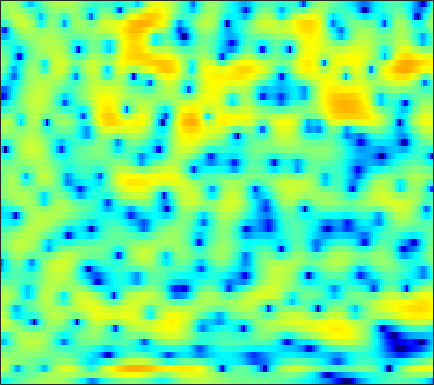

Data behind this chart, as committed beside it:
-7.3962, -6.821, -6.0615, -5.3178, -4.7769, -4.0633, -3.4014, -2.9279, -2.3499, -1.7985, -1.2666, -0.89729, -0.44075, -0.014252, 0.28296, 0.64588, 0.96153, 1.1821, 1.4341, 1.6378, 1.7983, 1.8877, 1.9762, 2.0088
-0.6903, -0.9423, -1.313, -1.7, -1.989, -2.355, -2.654, -2.807, -2.903, -2.861, -2.703, -2.509, -2.183, -1.812, -1.515, -1.128, -0.7442, -0.4675, -0.09941, 0.2627, 0.633, 0.9039, 1.253, 1.583
4.613, 3.763, 2.38, 0.6173, -1.034, -3.849, -7.586, -10.73, -11.28, -7.92, -5.104, -3.656, -2.397, -1.762, -1.634, -1.943, -2.827, -3.934, -6.11, -8.952, -10.18, -8.224, -4.675, -1.789
2.715, 2.432, 2.009, 1.556, 1.216, 0.7927, 0.4309, 0.2227, 0.0263, -0.08723, -0.1535, -0.1942, -0.2917, -0.4506, -0.6269, -0.9621, -1.383, -1.734, -2.183, -2.52, -2.616, -2.494, -2.102, -1.533
0.1732, 0.2405, 0.3129, 0.3774, 0.4246, 0.4852, 0.5455, 0.5886, 0.6386, 0.6824, 0.7081, 0.7121, 0.6881, 0.6314, 0.5737, 0.4549, 0.3081, 0.186, 0.006326, -0.1719, -0.3416, -0.4561, -0.5995, -0.7234
-2.325, -2.146, -1.821, -1.398, -1.032, -0.5148, -0.001857, 0.3618, 0.8039, 1.181, 1.485, 1.662, 1.826, 1.907, 1.918, 1.86, 1.725, 1.579, 1.314, 0.9738, 0.5625, 0.2107, -0.3198, -0.9124
-9.569, -10.33, -8.958, -6.353, -4.52, -2.491, -0.9196, 0.02935, 1.037, 1.795, 2.364, 2.679, 2.978, 3.148, 3.198, 3.172, 3.038, 2.865, 2.534, 2.068, 1.454, 0.8797, -0.07057, -1.285
-4.712, -5.182, -4.756, -3.493, -2.423, -1.107, -0.04159, 0.5953, 1.251, 1.703, 1.992, 2.126, 2.215, 2.235, 2.22, 2.171, 2.101, 2.021, 1.871, 1.645, 1.293, 0.9334, 0.303, -0.5371
2.664, 2.319, 1.943, 1.672, 1.516, 1.328, 1.14, 0.9711, 0.6667, 0.2648, -0.2431, -0.7095, -1.38, -2.041, -2.434, -2.655, -2.461, -2.086, -1.406, -0.7156, -0.1518, 0.1491, 0.3745, 0.3864
4.955, 4.322, 3.423, 2.492, 1.785, 0.8748, 0.002702, -0.6176, -1.418, -2.263, -3.267, -4.255, -6.106, -9.077, -12.86, -26.94, -15.84, -10.01, -5.683, -2.954, -1.096, -0.0912, 0.8523, 1.431
4.335, 3.321, 1.72, -0.2021, -1.877, -4.396, -6.836, -7.942, -7.926, -6.922, -5.952, -5.495, -5.206, -5.144, -5.116, -4.833, -4.079, -3.237, -1.925, -0.6347, 0.4853, 1.19, 1.912, 2.406
3.103, 2.171, 0.6056, -1.405, -3.272, -6.279, -9.441, -10.78, -9.772, -7.601, -5.792, -4.729, -3.619, -2.727, -2.136, -1.389, -0.6572, -0.1181, 0.5848, 1.216, 1.73, 2.029, 2.28, 2.367
2.865, 2.526, 1.887, 1.045, 0.3329, -0.6432, -1.55, -2.119, -2.681, -2.985, -3.113, -3.074, -2.817, -2.295, -1.772, -0.9582, -0.07886, 0.557, 1.302, 1.889, 2.264, 2.378, 2.285, 1.876
2.655, 2.754, 2.638, 2.291, 1.894, 1.202, 0.3054, -0.502, -1.805, -3.465, -5.568, -7.368, -9.309, -8.728, -6.783, -3.994, -1.71, -0.3395, 1.076, 2.057, 2.68, 2.898, 2.867, 2.425
0.5996, 0.7942, 0.8813, 0.7714, 0.5476, 0.0648, -0.645, -1.347, -2.548, -4.103, -6.035, -7.677, -9.348, -8.914, -7.311, -4.856, -2.692, -1.358, 0.07745, 1.162, 1.922, 2.304, 2.585, 2.613
-2.145, -1.908, -1.652, -1.508, -1.475, -1.551, -1.767, -2.02, -2.435, -2.907, -3.353, -3.596, -3.724, -3.558, -3.218, -2.549, -1.732, -1.077, -0.2194, 0.5831, 1.269, 1.698, 2.14, 2.438
-5.334, -4.826, -4.136, -3.497, -3.087, -2.689, -2.469, -2.413, -2.482, -2.693, -2.974, -3.184, -3.394, -3.425, -3.296, -2.871, -2.201, -1.581, -0.6846, 0.2048, 1.036, 1.588, 2.207, 2.691
-11.09, -9.311, -7.032, -5.202, -4.13, -3.09, -2.451, -2.221, -2.287, -2.741, -3.59, -4.495, -6.016, -7.597, -8.256, -7.599, -5.681, -4.085, -2.141, -0.5356, 0.7628, 1.567, 2.442, 3.12
-14.94, -11.17, -7.493, -4.852, -3.396, -1.995, -1.157, -0.8687, -0.8971, -1.418, -2.523, -3.801, -6.29, -9.871, -12.49, -11.02, -7.115, -4.787, -2.513, -0.8649, 0.376, 1.119, 1.946, 2.625
-6, -4.773, -3.153, -1.676, -0.7361, 0.2672, 0.957, 1.261, 1.417, 1.265, 0.8479, 0.4041, -0.3008, -0.9639, -1.338, -1.587, -1.585, -1.498, -1.394, -1.364, -1.36, -1.311, -1.065, -0.5574
-1.931, -1.205, -0.2654, 0.6117, 1.204, 1.873, 2.403, 2.693, 2.923, 2.975, 2.876, 2.702, 2.36, 1.905, 1.492, 0.8175, -0.04135, -0.8663, -2.289, -4.276, -7.08, -9.702, -11.99, -9.669
-1.11, -0.5506, 0.1766, 0.8566, 1.323, 1.875, 2.331, 2.615, 2.896, 3.075, 3.135, 3.086, 2.914, 2.579, 2.217, 1.556, 0.6473, -0.2383, -1.736, -3.678, -6.043, -7.867, -9.29, -8.649
-2.266, -1.696, -0.9986, -0.381, 0.04353, 0.5664, 1.044, 1.376, 1.784, 2.144, 2.427, 2.586, 2.697, 2.678, 2.566, 2.283, 1.835, 1.393, 0.6654, -0.1602, -1.017, -1.627, -2.342, -2.929
-4.517, -3.939, -3.333, -2.865, -2.572, -2.2, -1.763, -1.376, -0.7428, -0.03665, 0.694, 1.217, 1.812, 2.275, 2.515, 2.69, 2.708, 2.63, 2.411, 2.084, 1.664, 1.301, 0.7614, 0.1426
-6.972, -6.561, -6.324, -6.459, -6.808, -7.481, -7.985, -7.772, -6.416, -4.433, -2.471, -1.204, 0.1814, 1.235, 1.836, 2.408, 2.764, 2.911, 2.984, 2.931, 2.781, 2.614, 2.323, 1.95
-8.718, -8.176, -7.93, -8.387, -9.373, -11.99, -17.55, -21.65, -13.18, -7.713, -4.285, -2.465, -0.6717, 0.5773, 1.249, 1.862, 2.227, 2.373, 2.462, 2.477, 2.467, 2.451, 2.421, 2.365
-8.952, -7.44, -6.127, -5.439, -5.199, -5.083, -4.921, -4.549, -3.617, -2.354, -1.069, -0.2289, 0.6583, 1.238, 1.458, 1.505, 1.306, 1.048, 0.6441, 0.3423, 0.2799, 0.4292, 0.8271, 1.326
-4.413, -3.325, -2.139, -1.225, -0.6838, -0.1064, 0.3905, 0.7366, 1.166, 1.58, 1.914, 2.092, 2.155, 1.971, 1.633, 0.8376, -0.4459, -1.802, -4.246, -7.133, -8.101, -6.458, -3.632, -1.429
-0.4883, -0.08903, 0.4679, 1.005, 1.351, 1.726, 2.003, 2.146, 2.255, 2.276, 2.208, 2.097, 1.837, 1.417, 0.9677, 0.09229, -1.213, -2.548, -4.895, -7.578, -8.475, -7.05, -4.497, -2.511
0.07793, 0.4648, 1.009, 1.482, 1.742, 1.94, 1.948, 1.831, 1.546, 1.138, 0.7098, 0.4209, 0.1711, 0.06275, 0.02857, -0.02824, -0.1723, -0.3646, -0.6628, -0.9125, -1, -0.9333, -0.7549, -0.6207
-1.969, -0.5922, 0.7753, 1.645, 2.02, 2.16, 1.887, 1.401, 0.3385, -1.197, -3.111, -4.425, -4.935, -3.66, -2.298, -0.6557, 0.5784, 1.238, 1.823, 2.145, 2.254, 2.205, 1.959, 1.474
-2.424, -0.9255, 0.4684, 1.325, 1.669, 1.744, 1.38, 0.786, -0.5405, -2.665, -5.984, -9.468, -11.35, -6.737, -3.77, -1.016, 0.8051, 1.756, 2.598, 3.051, 3.184, 3.093, 2.733, 2.094
-0.7553, -0.5204, -0.1659, 0.1516, 0.3199, 0.4068, 0.3296, 0.1532, -0.2465, -0.7836, -1.3, -1.546, -1.497, -0.9861, -0.4027, 0.4543, 1.221, 1.67, 2.075, 2.242, 2.175, 1.982, 1.539, 0.9
-1.381, -1.589, -1.652, -1.502, -1.286, -0.8981, -0.4948, -0.2155, 0.1131, 0.3808, 0.6184, 0.7949, 1.05, 1.332, 1.551, 1.813, 2.004, 2.07, 2.037, 1.848, 1.489, 1.113, 0.4732, -0.2945
-4.312, -5.189, -5.714, -5.205, -4.304, -2.875, -1.515, -0.624, 0.375, 1.183, 1.814, 2.194, 2.589, 2.87, 3.007, 3.084, 3.031, 2.902, 2.59, 2.107, 1.442, 0.8099, -0.2046, -1.411
-8.52, -13.02, -39.54, -13.68, -8.63, -4.725, -2.183, -0.7674, 0.6755, 1.757, 2.565, 3.026, 3.469, 3.741, 3.834, 3.824, 3.651, 3.414, 2.944, 2.278, 1.396, 0.5727, -0.7893, -2.547
-4.133, -4.857, -5.252, -4.668, -3.749, -2.31, -0.9482, -0.05466, 0.9647, 1.778, 2.421, 2.791, 3.152, 3.353, 3.401, 3.322, 3.08, 2.783, 2.25, 1.556, 0.6977, -0.0525, -1.232, -2.642
-0.638, -0.6944, -0.7037, -0.5804, -0.407, -0.1131, 0.2457, 0.5219, 0.8861, 1.253, 1.615, 1.87, 2.157, 2.333, 2.369, 2.248, 1.926, 1.555, 0.9124, 0.1639, -0.6149, -1.184, -1.86, -2.435
1.721, 1.721, 1.649, 1.479, 1.281, 0.9222, 0.4659, 0.1127, -0.2771, -0.3696, -0.07508, 0.3633, 1.012, 1.56, 1.783, 1.77, 1.342, 0.7482, -0.4298, -1.946, -3.469, -4.235, -4.322, -3.612
2.8, 2.843, 2.768, 2.442, 1.98, 1.011, -0.5842, -2.296, -5.523, -8.615, -6.576, -3.642, -0.6931, 1.182, 1.997, 2.421, 2.102, 1.361, -0.4491, -3.615, -9.562, -20.95, -11.99, -5.422
-0.5138, -0.07587, 0.3048, 0.4003, 0.2457, -0.347, -1.452, -2.673, -4.697, -6.068, -4.85, -2.914, -0.4966, 1.22, 2.082, 2.692, 2.743, 2.42, 1.596, 0.4317, -0.7597, -1.37, -1.476, -0.975
-6.408, -5.268, -4.142, -3.281, -2.773, -2.273, -1.909, -1.737, -1.479, -1.053, -0.3843, 0.244, 1.155, 1.972, 2.466, 2.907, 3.082, 3.043, 2.796, 2.387, 1.874, 1.483, 0.941, 0.3852
-10.62, -9.857, -8.664, -7.235, -6.135, -4.668, -3.357, -2.45, -1.365, -0.3855, 0.509, 1.13, 1.883, 2.55, 2.95, 3.338, 3.548, 3.598, 3.499, 3.228, 2.79, 2.341, 1.573, 0.566
-17.37, -19.84, -17.53, -12.94, -10.22, -7.388, -5.261, -3.916, -2.369, -1.056, 0.09144, 0.8463, 1.708, 2.42, 2.854, 3.295, 3.579, 3.68, 3.672, 3.488, 3.132, 2.73, 2.021, 1.063
-13.8, -15.08, -14.44, -12.16, -10.35, -8.285, -6.409, -5.175, -3.663, -2.292, -1.032, -0.1723, 0.83, 1.65, 2.155, 2.686, 3.049, 3.207, 3.29, 3.229, 3.023, 2.787, 2.34, 1.751
-6.64, -7.42, -8.106, -8.482, -8.588, -8.443, -7.795, -6.938, -5.506, -3.896, -2.384, -1.351, -0.1362, 0.8487, 1.432, 2.013, 2.383, 2.555, 2.657, 2.668, 2.612, 2.549, 2.419, 2.236
-2.376, -3.531, -5.375, -7.627, -9.777, -13.11, -14.99, -12.93, -9.032, -5.842, -3.402, -1.977, -0.4674, 0.6331, 1.218, 1.678, 1.837, 1.794, 1.591, 1.366, 1.31, 1.421, 1.786, 2.231
1.007, -0.2363, -2.249, -4.732, -6.865, -10, -11.76, -10.68, -7.985, -5.443, -3.295, -1.926, -0.4597, 0.6078, 1.096, 1.309, 0.9599, 0.2429, -1.35, -3.615, -5.173, -4.318, -1.609, 0.8069
2.136, 1.103, -0.4491, -2.206, -3.528, -5.212, -6.694, -7.46, -7.691, -6.895, -5.291, -3.866, -2.141, -0.7789, -0.09494, 0.3145, 0.0681, -0.6393, -2.406, -5.223, -7.607, -6.334, -2.603, 0.3433
1.028, 0.1879, -1.117, -2.66, -4.013, -6.144, -9.07, -12.35, -20.84, -19.77, -11.02, -7.516, -4.388, -2.301, -1.188, -0.2071, 0.28, 0.403, 0.3561, 0.2769, 0.3904, 0.6948, 1.386, 2.183
-1.278, -1.888, -2.738, -3.674, -4.468, -5.703, -6.962, -7.991, -8.873, -8.444, -6.846, -5.338, -3.431, -1.873, -0.9246, 0.04277, 0.745, 1.142, 1.537, 1.833, 2.094, 2.301, 2.549, 2.756
-4.622, -5.005, -5.303, -5.359, -5.296, -5.124, -4.88, -4.621, -4.163, -3.563, -2.764, -2.119, -1.25, -0.4222, 0.1184, 0.7232, 1.222, 1.517, 1.837, 2.084, 2.277, 2.386, 2.469, 2.485
-9.904, -10.77, -10.78, -9.161, -7.564, -5.551, -3.989, -2.979, -1.876, -0.9832, -0.2609, 0.1883, 0.6733, 1.038, 1.23, 1.423, 1.542, 1.603, 1.68, 1.782, 1.893, 1.953, 2.008, 1.975
-13.15, -17.23, -18.68, -11.17, -7.54, -4.174, -1.824, -0.5556, 0.6917, 1.579, 2.124, 2.363, 2.463, 2.32, 2.085, 1.629, 1.074, 0.6951, 0.364, 0.3432, 0.6011, 0.8898, 1.229, 1.364
-5.049, -4.636, -3.746, -2.363, -1.138, 0.4096, 1.727, 2.52, 3.282, 3.718, 3.866, 3.768, 3.36, 2.611, 1.788, 0.2446, -1.882, -3.87, -6.351, -6.215, -3.777, -2.016, -0.3843, 0.4544
-1.329, -0.6407, 0.2298, 1.063, 1.653, 2.339, 2.859, 3.123, 3.296, 3.209, 2.894, 2.491, 1.736, 0.7279, -0.252, -1.941, -4.285, -6.617, -9.97, -9.51, -5.908, -3.636, -1.572, -0.3891
-0.3355, 0.2894, 0.9997, 1.569, 1.875, 2.123, 2.174, 2.048, 1.669, 1.057, 0.2056, -0.5271, -1.55, -2.498, -3.067, -3.624, -3.967, -4.077, -3.913, -3.337, -2.402, -1.598, -0.6075, 0.1679
-0.1806, 0.43, 1.082, 1.512, 1.685, 1.691, 1.414, 0.9999, 0.1203, -1.153, -2.911, -4.554, -7.08, -9.275, -9.611, -8.195, -6.212, -4.882, -3.385, -2.114, -1.021, -0.3135, 0.5198, 1.19
